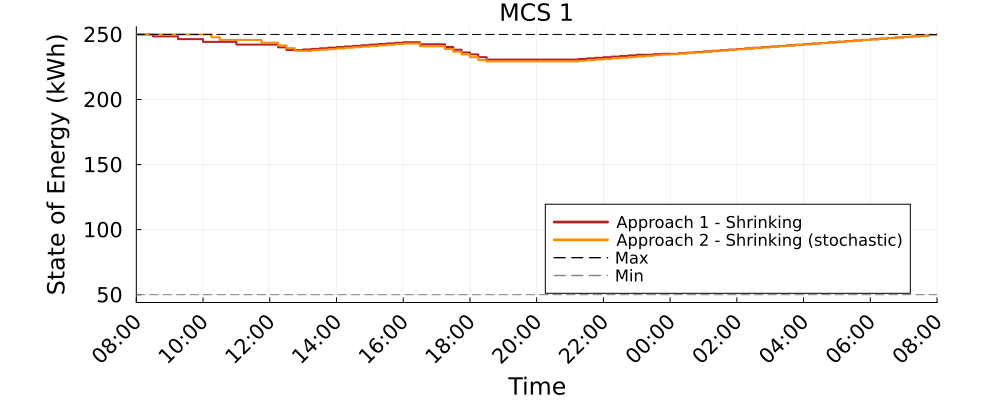

The data file committed next to this chart (first rows):
Time_Period, MCS_1_A1S_kWh, MCS_1_A2S_kWh
1, 250.0, 250.0
2, 250.0, 250.0
3, 248.5, 250.0
4, 248.5, 250.0
5, 248.5, 250.0
6, 246.4, 250.0
7, 246.4, 250.0
8, 246.4, 250.0
9, 244.3, 250.0
10, 244.3, 247.9
11, 244.3, 245.8
12, 244.3, 245.8
13, 242.2, 245.8
14, 242.2, 245.8
15, 242.2, 245.8
16, 242.2, 243.7
17, 242.2, 243.7
18, 240.1, 241.6
19, 238, 239.5
20, 238, 237.4
21, 238.5, 237.4
22, 238.9, 237.8
23, 239.4, 238.3
24, 239.8, 238.8
25, 240.3, 239.2
26, 240.8, 239.7
27, 241.2, 240.2
28, 241.7, 240.7
29, 242.2, 241.1
30, 242.6, 241.6
31, 243.1, 242.1
32, 243.6, 242.6
33, 244, 243
34, 244, 243
35, 242.5, 240.9
36, 242.5, 240.9
37, 242.5, 240.9
38, 240.4, 238.8
39, 238.3, 236.7
40, 236.2, 234.6
41, 234.7, 232.5
42, 232.6, 230.4
43, 230.7, 229.3
44, 230.7, 229.3
45, 230.7, 229.3
46, 230.7, 229.3
47, 230.7, 229.3
48, 230.7, 229.3
49, 230.7, 229.3
50, 230.7, 229.3
51, 230.7, 229.3
52, 230.7, 229.3
53, 230.7, 229.3
54, 231.1, 229.7
55, 231.6, 230.2
56, 232.1, 230.7
57, 232.5, 231.2
58, 233, 231.6
59, 233.5, 232.1
60, 233.9, 232.6
... 37 more rows
